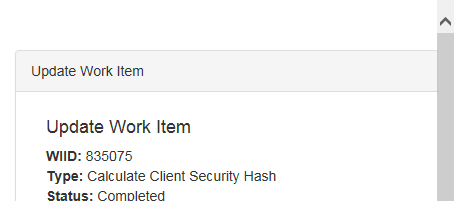
Task: Robotic Enterprise Framework
Workflow: System1_APPClose

Step 1: ウィンドウを閉じる 'iexplore.exe ACME'
